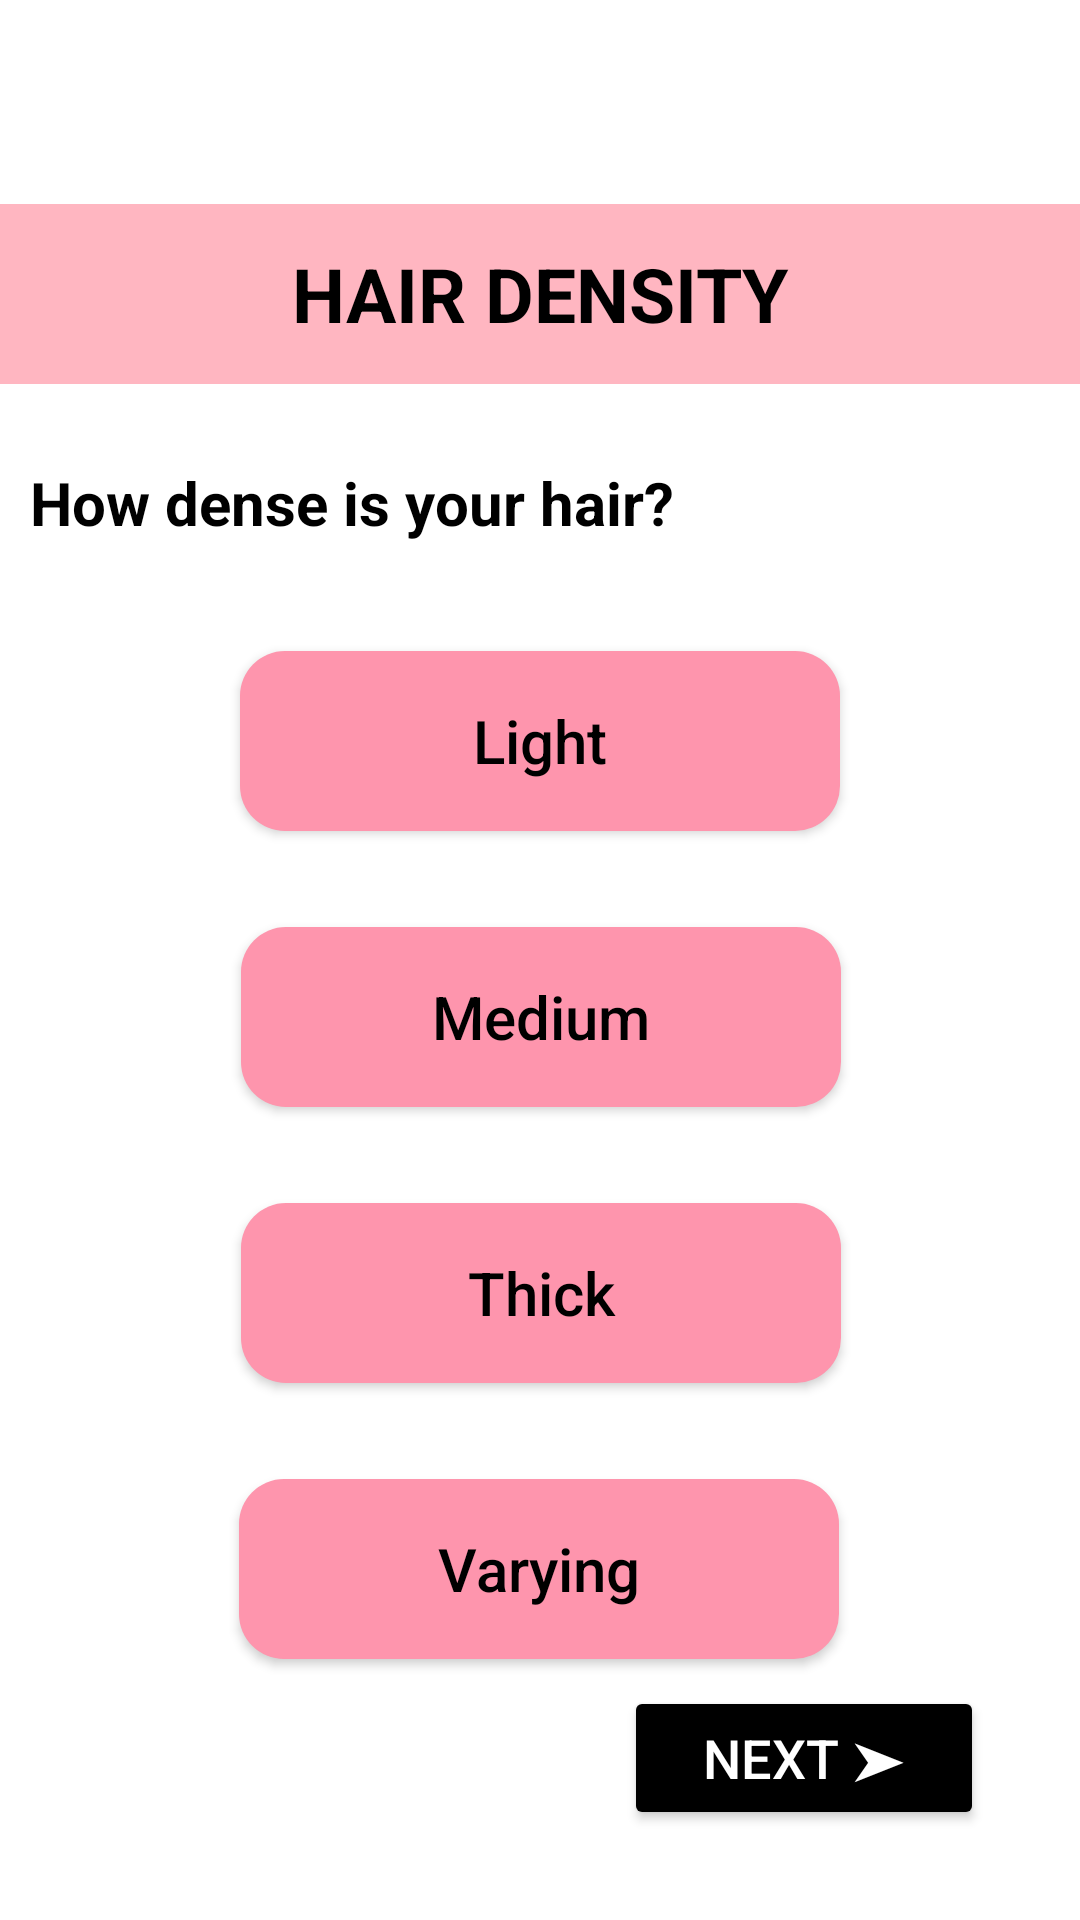

Produce the Android XML layout that renders to this screen, including the resource entries it uses.
<!-- AndroidManifest.xml: application theme Theme.HaircareBuddy -->
<!-- res/layout/activity_hair_density.xml -->
<?xml version="1.0" encoding="utf-8"?>
<androidx.constraintlayout.widget.ConstraintLayout
    xmlns:android="http://schemas.android.com/apk/res/android"
    xmlns:app="http://schemas.android.com/apk/res-auto"
    xmlns:tools="http://schemas.android.com/tools"
    android:layout_width="match_parent"
    android:layout_height="match_parent"
    android:background="@android:color/white">


    <ImageButton
        android:id="@+id/backArrow"
        android:layout_width="36dp"
        android:layout_height="36dp"
        android:layout_marginStart="16dp"
        android:layout_marginTop="16dp"
        android:background="@android:color/transparent"
        android:contentDescription="Back"
        android:src="@drawable/baseline_arrow_back_24"
        app:layout_constraintStart_toStartOf="parent"
        app:layout_constraintTop_toTopOf="parent"
        tools:ignore="TouchTargetSizeCheck" />

    <TextView
        android:id="@+id/titleText"
        android:layout_width="0dp"
        android:layout_height="60dp"
        android:layout_marginTop="16dp"
        android:background="#FFB6C1"
        android:gravity="center"
        android:text="HAIR DENSITY"
        android:textColor="#000000"
        android:textSize="25sp"
        android:textStyle="bold"
        app:layout_constraintEnd_toEndOf="parent"
        app:layout_constraintHorizontal_bias="0.0"
        app:layout_constraintStart_toStartOf="parent"
        app:layout_constraintTop_toBottomOf="@id/backArrow" />

    <TextView
        android:id="@+id/questionText"
        android:layout_width="match_parent"
        android:layout_height="wrap_content"
        android:layout_marginTop="26dp"
        android:layout_marginStart="10dp"
        android:text="How dense is your hair?"
        android:textColor="#000000"
        android:textSize="20sp"
        android:textStyle="bold"
        app:layout_constraintEnd_toEndOf="parent"
        app:layout_constraintHorizontal_bias="0.082"
        app:layout_constraintStart_toStartOf="parent"
        app:layout_constraintTop_toBottomOf="@id/titleText" />

    <androidx.appcompat.widget.AppCompatButton
        android:id="@+id/lightBtn"
        android:layout_width="200dp"
        android:layout_height="60dp"
        android:text="Light"
        android:textAllCaps="false"
        android:textColor="#000000"
        android:textSize="20sp"
        android:background="@drawable/round_button"
        android:layout_marginTop="36dp"
        android:gravity="center"
        app:layout_constraintTop_toBottomOf="@id/questionText"
        app:layout_constraintStart_toStartOf="parent"
        app:layout_constraintEnd_toEndOf="parent"/>

    <androidx.appcompat.widget.AppCompatButton
        android:id="@+id/mediumBtn"
        android:layout_width="200dp"
        android:layout_height="60dp"
        android:layout_marginTop="32dp"
        android:background="@drawable/round_button"
        android:gravity="center"
        android:text="Medium"
        android:textAllCaps="false"
        android:textColor="#000000"
        android:textSize="20sp"
        app:layout_constraintEnd_toEndOf="parent"
        app:layout_constraintHorizontal_bias="0.502"
        app:layout_constraintStart_toStartOf="parent"
        app:layout_constraintTop_toBottomOf="@id/lightBtn" />


    <androidx.appcompat.widget.AppCompatButton
        android:id="@+id/thickBtn"
        android:layout_width="200dp"
        android:layout_height="60dp"
        android:layout_marginTop="32dp"
        android:background="@drawable/round_button"
        android:gravity="center"
        android:text="Thick"
        android:textAllCaps="false"
        android:textColor="#000000"
        android:textSize="20sp"
        app:layout_constraintEnd_toEndOf="parent"
        app:layout_constraintHorizontal_bias="0.502"
        app:layout_constraintStart_toStartOf="parent"
        app:layout_constraintTop_toBottomOf="@id/mediumBtn" />


    <androidx.appcompat.widget.AppCompatButton
        android:id="@+id/varyingBtn"
        android:layout_width="200dp"
        android:layout_height="60dp"
        android:layout_marginTop="32dp"
        android:background="@drawable/round_button"
        android:gravity="center"
        android:text="Varying"
        android:textAllCaps="false"
        android:textColor="#000000"
        android:textSize="20sp"
        app:layout_constraintEnd_toEndOf="parent"
        app:layout_constraintHorizontal_bias="0.497"
        app:layout_constraintStart_toStartOf="parent"
        app:layout_constraintTop_toBottomOf="@id/thickBtn" />

    <Button
        android:id="@+id/nextBtn"
        android:layout_width="120dp"
        android:layout_height="wrap_content"
        android:layout_marginBottom="30dp"
        android:backgroundTint="#FF000000"
        android:text="Next ➤"
        android:textColor="#FFFFFFFF"
        android:textSize="18sp"
        app:layout_constraintBottom_toBottomOf="parent"
        app:layout_constraintEnd_toEndOf="parent"
        app:layout_constraintHorizontal_bias="0.866"
        app:layout_constraintStart_toStartOf="parent" />
</androidx.constraintlayout.widget.ConstraintLayout>
<!-- resources referenced by this layout -->
<resources>
  <!-- drawable round_button (drawable) -->
  <?xml version="1.0" encoding="utf-8"?>
  <shape android:shape="rectangle" xmlns:android="http://schemas.android.com/apk/res/android">
  
      <solid android:color="@color/pink"/>
      <corners android:radius="15dp"/>
  </shape>
  <style name="Theme.HaircareBuddy" parent="Theme.MaterialComponents.DayNight.DarkActionBar">
          
      </style>
  <color name="pink">#FE95AD</color>
</resources>
